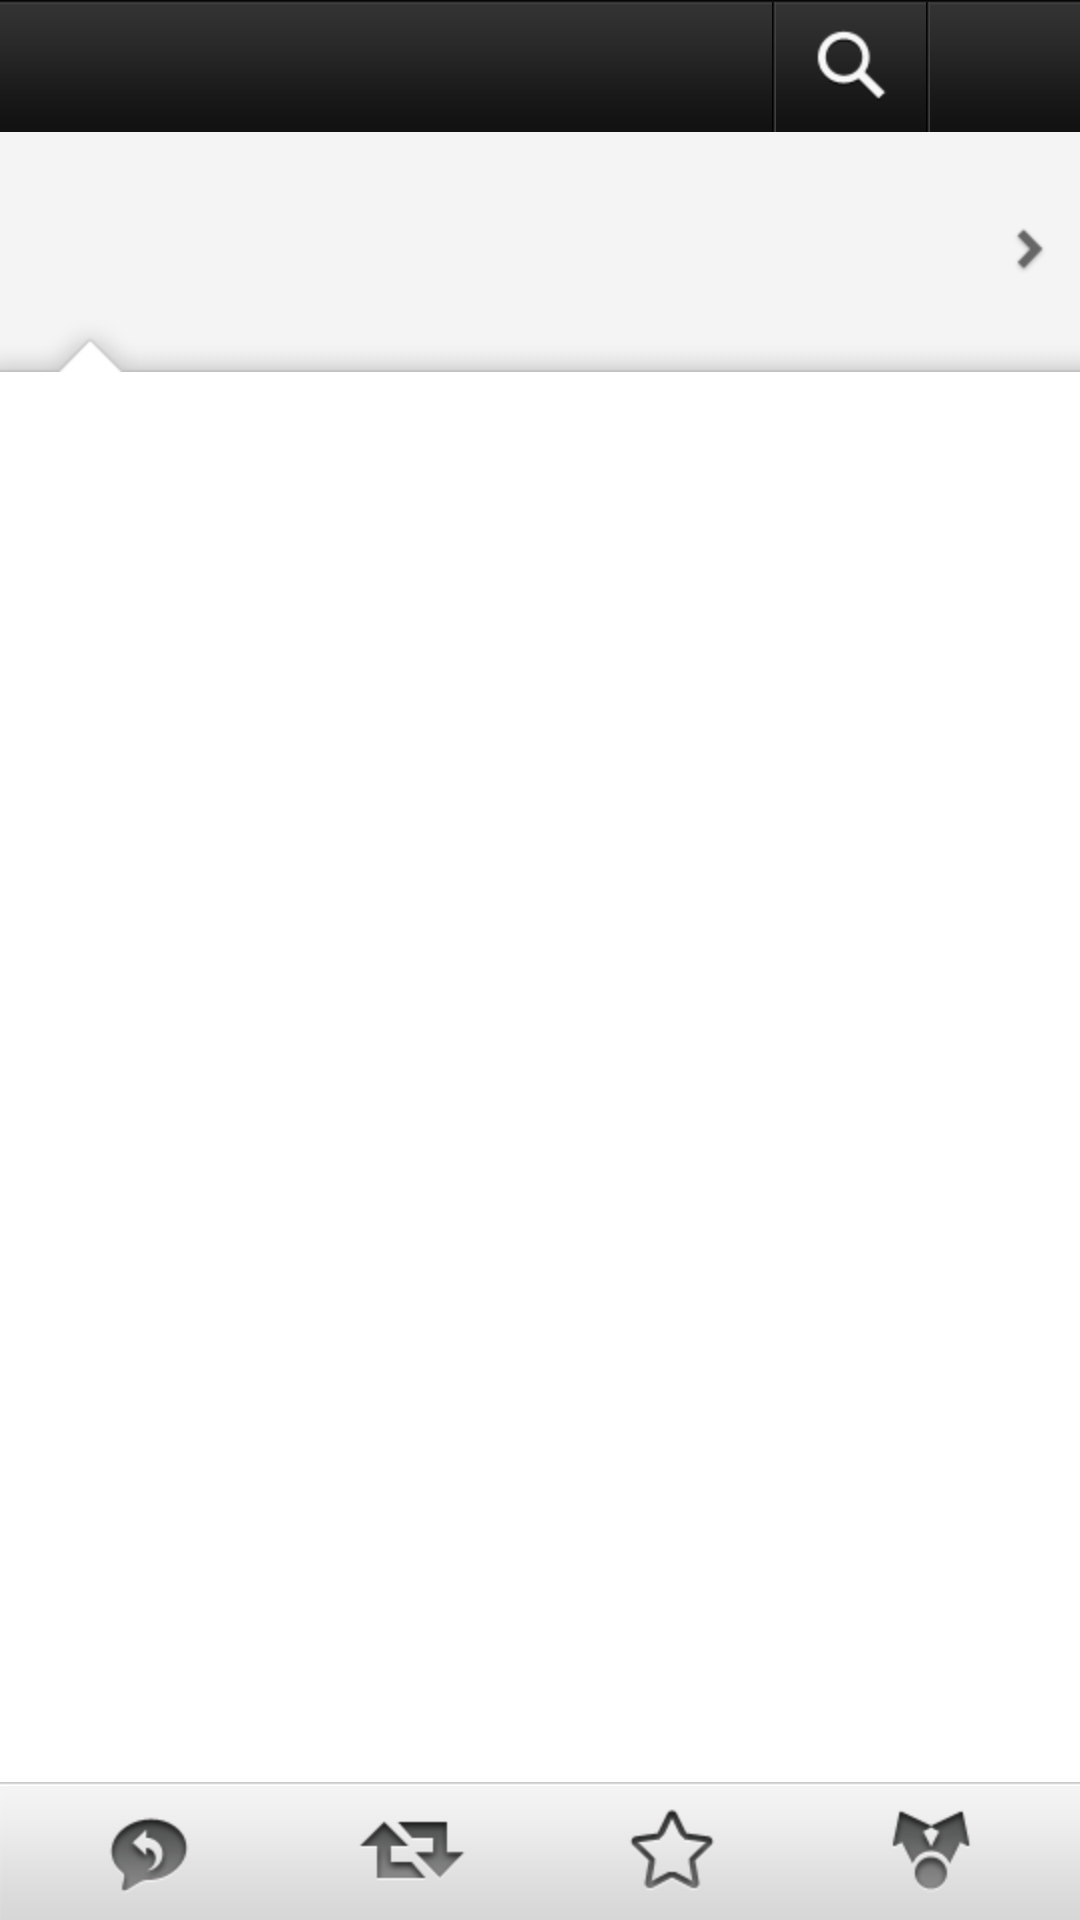

Produce the Android XML layout that renders to this screen, including the resource entries it uses.
<!-- AndroidManifest.xml: fallback theme Theme.MaterialComponents.DayNight.NoActionBar -->
<!-- res/layout/act_note.xml -->
<?xml version="1.0" encoding="UTF-8"?>
<RelativeLayout android:layout_width="fill_parent" android:layout_height="fill_parent"
	android:background="#ffffff" xmlns:android="http://schemas.android.com/apk/res/android">
	<include android:id="@id/vg_navBar" layout="@layout/view_navbar" />
	<LinearLayout android:id="@id/vg_actionBar" android:layout_alignParentBottom="true" style="@style/Toolbar">
		<ImageButton android:id="@id/ibtn_reply" android:src="@drawable/swipe_reply" android:onClick="onClickHandler"
			style="@style/Button.Action" />
		<ImageButton android:id="@id/ibtn_retweet" android:src="@drawable/swipe_retweet" android:onClick="onClickHandler"
			style="@style/Button.Action" />
		<ImageButton android:id="@id/ibtn_delete" android:visibility="gone" android:src="@drawable/swipe_delete"
			android:layout_weight="0.25" android:onClick="onClickHandler" style="@style/Button.Action" />
		<ImageButton android:id="@id/ibtn_favorite" android:src="@drawable/swipe_fav_off" android:onClick="onClickHandler"
			style="@style/Button.Action" />
		<ImageButton android:id="@id/ibtn_share" android:src="@drawable/swipe_share" android:onClick="onClickHandler"
			style="@style/Button.Action" />
	</LinearLayout>
	<FrameLayout android:id="@id/vg_mainBody" android:layout_width="fill_parent" android:layout_height="wrap_content"
		android:layout_below="@id/vg_navBar" android:layout_above="@id/vg_actionBar">
		<RelativeLayout android:id="@id/vg_userBadge" android:background="@drawable/badge_bg"
			android:paddingLeft="7.0dip" android:paddingTop="7.0dip" android:paddingRight="10.0dip" android:focusable="true"
			android:clickable="true" android:layout_width="fill_parent" android:layout_height="wrap_content" android:minHeight="@dimen/badge_height"
			android:onClick="onClickHandler">
			<ImageView android:id="@id/iv_userImage" android:layout_width="50dip" android:layout_height="50dip"
				android:src="@drawable/ic_no_profile_photo" />
			<LinearLayout android:gravity="center_vertical" android:orientation="vertical" android:layout_width="wrap_content"
				android:layout_height="wrap_content" android:layout_marginLeft="10.0dip" android:layout_marginRight="10.0dip"
				android:layout_toRightOf="@id/iv_userImage" android:layout_alignTop="@id/iv_userImage" android:layout_alignBottom="@id/iv_userImage">
				<TextView android:id="@id/tv_userScreenName" android:textSize="16.0sp" android:textStyle="bold"
					android:layout_width="wrap_content" android:layout_height="wrap_content" style="@style/InsetText"
					android:textColor="@color/text_color" />
				<TextView android:id="@id/tv_userDomain" android:textSize="14.0sp" android:layout_width="wrap_content"
					android:layout_height="wrap_content" style="@style/InsetText" android:textColor="@color/text_color" />
			</LinearLayout>

			<ImageView android:layout_width="wrap_content" android:layout_height="wrap_content" android:src="@drawable/ic_chevron"
				android:layout_alignParentRight="true" android:layout_centerVertical="true" />
		</RelativeLayout>
		<ScrollView android:fadingEdge="none" android:layout_width="fill_parent" android:layout_height="fill_parent">
			<RelativeLayout android:layout_width="fill_parent" android:layout_height="wrap_content">

				<View android:id="@id/spacer" android:background="@drawable/tweet_details_divider" android:clickable="true"
					android:layout_width="fill_parent" android:layout_height="wrap_content" android:minHeight="@dimen/badge_height" />

				<LinearLayout android:orientation="vertical" android:background="@android:color/white" android:padding="10.0dip"
					android:layout_width="fill_parent" android:layout_height="fill_parent" android:layout_below="@id/spacer">
					<TextView android:id="@id/tv_noteText" android:layout_width="fill_parent" android:layout_height="wrap_content"
						style="@style/TweetContent" />
					<ImageView android:id="@id/iv_noteImage" android:layout_width="wrap_content" android:layout_height="wrap_content"
						android:layout_gravity="center_horizontal" android:visibility="gone"></ImageView>

					<LinearLayout android:id="@id/vg_noteForward" android:layout_width="fill_parent"
						android:layout_height="wrap_content" android:orientation="horizontal" android:layout_marginLeft="10dip"
						android:visibility="gone" android:layout_toRightOf="@id/iv_userImage" android:layout_below="@id/tv_noteText">

						<View android:layout_width="1dip" android:layout_height="match_parent" android:background="#FF000000" />

						<LinearLayout android:layout_width="fill_parent" android:layout_height="wrap_content"
							android:orientation="vertical" android:padding="4dip">
							<TextView android:id="@id/tv_noteForwardText" android:layout_width="fill_parent" android:layout_height="wrap_content"
								android:textSize="14dip" android:textColor="#333333" android:lineSpacingMultiplier="1.2" />

							<ImageView android:id="@id/iv_noteForwardImage" android:layout_width="wrap_content"
								android:layout_height="wrap_content" android:layout_gravity="center_horizontal" android:visibility="gone"></ImageView>
						</LinearLayout>
					</LinearLayout>

					<TextView android:id="@id/tv_noteSource" android:layout_width="wrap_content" android:layout_height="wrap_content"
						style="@style/Byline" />

				</LinearLayout>
			</RelativeLayout>
		</ScrollView>
	</FrameLayout>

</RelativeLayout>
<!-- res/layout/view_navbar.xml (included above) -->
<?xml version="1.0" encoding="utf-8"?>
<RelativeLayout xmlns:android="http://schemas.android.com/apk/res/android" android:layout_width="fill_parent"
	android:layout_height="44dip" android:background="@drawable/nav_background">
	<ImageView android:id="@id/iv_navImage" android:src="@drawable/weibo_logo_48x48" style="@style/NavbarTitle"
		android:visibility="gone"></ImageView>
	<TextView android:id="@id/tv_navTitle" style="@style/NavbarTitle.Text" android:layout_toRightOf="@id/iv_navImage"
		android:visibility="gone" />
	<ImageButton android:id="@id/ibtn_compose" android:src="@drawable/ic_nav_compose_default" style="@style/NavbarBtn"
		android:layout_alignParentRight="true" android:background="#00000000" android:onClick="onClickHandler" />
	<ImageView android:id="@id/iv_navTitleSep3" style="@style/NavbarSep" android:layout_toLeftOf="@id/ibtn_compose" />
	<ImageButton android:id="@id/ibtn_search" android:src="@drawable/ic_nav_search" style="@style/NavbarBtn"
		android:background="#00000000" android:layout_toLeftOf="@id/iv_navTitleSep3" android:onClick="onClickHandler" />
	<ImageView android:id="@id/iv_navTitleSep2" style="@style/NavbarSep" android:layout_toLeftOf="@id/ibtn_search" />
</RelativeLayout>
<!-- resources referenced by this layout -->
<resources>
  <color name="text_color">#ff424242</color>
  <dimen name="badge_height">80.0dip</dimen>
  <!-- drawable ic_nav_search (drawable) -->
  <?xml version="1.0" encoding="UTF-8"?>
  <selector
    xmlns:android="http://schemas.android.com/apk/res/android">
      <item android:state_focused="false" android:state_pressed="true" android:drawable="@drawable/ic_nav_search_pressed" />
      <item android:state_focused="true" android:drawable="@drawable/ic_nav_search_pressed" />
      <item android:drawable="@drawable/ic_nav_search_default" />
  </selector>
  <style name="Button.Action" parent="@style/Button">
  		<item name="android:background">@null</item>
  		<item name="android:layout_marginLeft">5.0dip</item>
  		<item name="android:layout_marginRight">5.0dip</item>
  		<item name="android:layout_width">fill_parent</item>
  		<item name="android:layout_height">wrap_content</item>
  		<item name="android:layout_weight">0.25</item>
  	</style>
  <style name="Byline" parent="@android:style/TextAppearance.Small">
  
  		<item name="android:textColor">@color/gray_color</item>
  		<item name="android:textColorLink">@color/link_color</item>
  		<item name="android:paddingTop">2.0dip</item>
  	</style>
  <style name="InsetText">
  		<item name="android:shadowColor">@android:color/white</item>
  		<item name="android:shadowDy">1.0</item>
  		<item name="android:shadowRadius">0.5</item>
  	</style>
  <style name="NavbarBtn">
  		<item name="android:background">@color/clear</item>
  		<item name="android:layout_width">50.0dip</item>
  		<item name="android:layout_height">fill_parent</item>
  		<item name="android:layout_alignParentTop">true</item>
  		<item name="android:layout_alignParentBottom">true</item>
  
  		<item name="android:layout_alignWithParentIfMissing">true</item>
  	</style>
  <style name="NavbarSep">
  		<item name="android:background">@drawable/nav_line_separator</item>
  		<item name="android:layout_width">wrap_content</item>
  		<item name="android:layout_height">fill_parent</item>
  		<item name="android:layout_alignParentTop">true</item>
  		<item name="android:layout_alignParentBottom">true</item>
  	</style>
  <style name="NavbarTitle">
  		<item name="android:layout_width">wrap_content</item>
  		<item name="android:layout_height">wrap_content</item>
  		<item name="android:layout_marginLeft">6.0dip</item>
  		<item name="android:layout_centerVertical">true</item>
  	</style>
  <style name="NavbarTitle.Text" parent="@style/NavbarTitle">
  		<item name="android:textSize">17.0sp</item>
  		<item name="android:textStyle">bold</item>
  		<item name="android:textColor">@android:color/white</item>
  		<item name="android:ellipsize">end</item>
  		<item name="android:singleLine">true</item>
  		<item name="android:layout_alignParentLeft">true</item>
  	</style>
  <style name="Toolbar">
  		<item name="android:background">@drawable/tool_bar_background</item>
  
  		<item name="android:padding">6.0dip</item>
  		<item name="android:layout_width">fill_parent</item>
  		<item name="android:layout_height">46.0dip</item>
  	</style>
  <style name="TweetContent" parent="@android:style/TextAppearance.Medium">
  		<item name="android:typeface">serif</item>
  		<item name="android:textColor">@color/text_color</item>
  		<item name="android:textColorLink">@color/link_color</item>
  		<item name="android:lineSpacingMultiplier">1.2</item>
  	</style>
  <color name="action_bar_pressed">#ffd0d0d0</color>
  <color name="clear">#00000000</color>
  <color name="action_bar">#fff4f4f4</color>
  <style name="Button" parent="@style/InsetText">
  		<item name="android:textSize">17.0sp</item>
  		<item name="android:textStyle">bold</item>
  		
  		<item name="android:background">@drawable/button_bg</item>
  		<item name="android:paddingLeft">8.0dip</item>
  
  		<item name="android:paddingRight">8.0dip</item>
  	</style>
  <color name="gray_color">#ff888888</color>
  <color name="link_color">#ff236ed8</color>
</resources>
